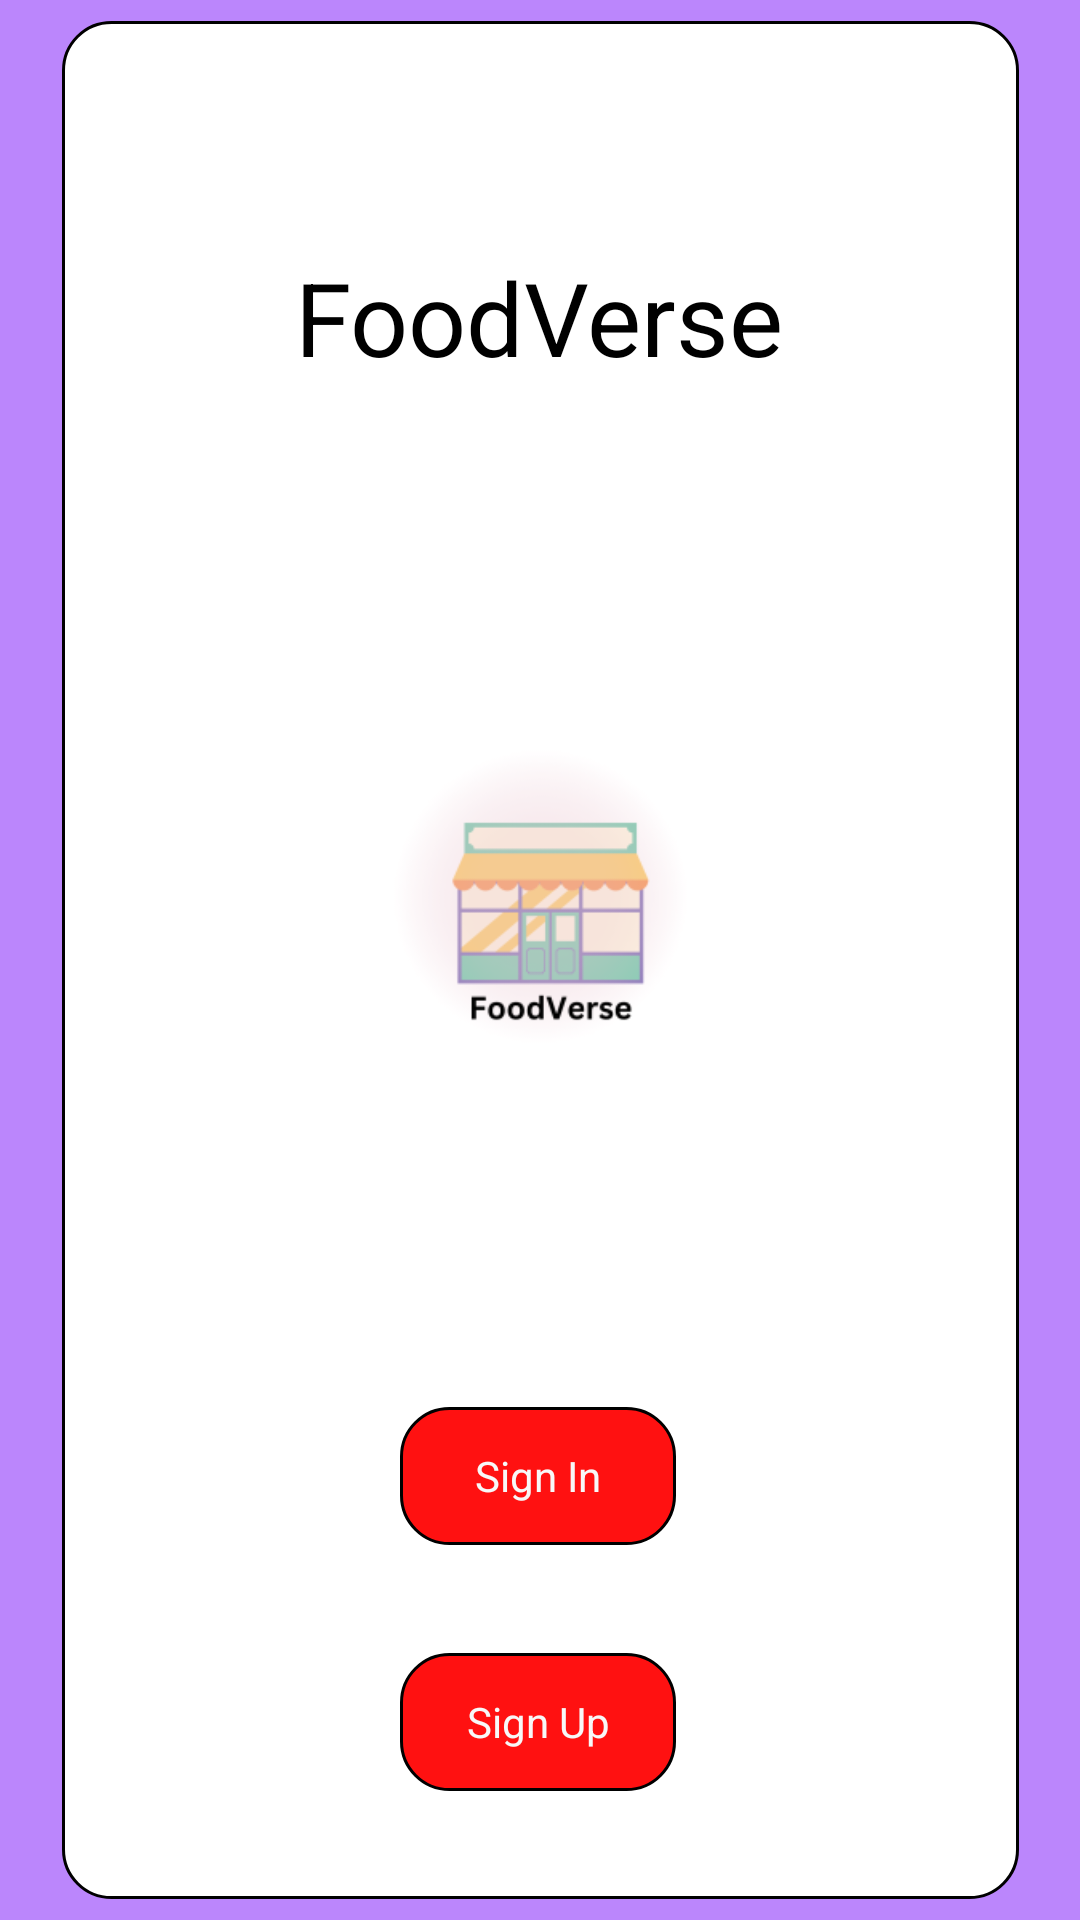

Reconstruct the res/layout file that produces this screen, plus the resources it refers to.
<!-- AndroidManifest.xml: application theme Theme.Fyp_mobile -->
<!-- res/layout/activity_main.xml -->
<?xml version="1.0" encoding="utf-8"?>
<androidx.constraintlayout.widget.ConstraintLayout xmlns:android="http://schemas.android.com/apk/res/android"
    xmlns:app="http://schemas.android.com/apk/res-auto"
    xmlns:tools="http://schemas.android.com/tools"
    android:id="@+id/layout"
    android:layout_width="match_parent"
    android:layout_height="match_parent"
    android:layout_gravity="center"
    android:background="@color/purple_200"
    android:foregroundGravity="center"
    app:layout_anchorGravity="center"
    tools:context=".MainActivity">

    <androidx.constraintlayout.widget.ConstraintLayout
        android:layout_width="319dp"
        android:layout_height="626dp"
        android:background="@drawable/shape"
        app:layout_constraintBottom_toBottomOf="parent"
        app:layout_constraintEnd_toEndOf="parent"
        app:layout_constraintStart_toStartOf="parent"
        app:layout_constraintTop_toTopOf="parent">

        <TextView
            android:id="@+id/textView"
            android:layout_width="wrap_content"
            android:layout_height="wrap_content"
            android:layout_marginTop="76dp"
            android:text="FoodVerse"
            android:textColor="#000000"
            android:textSize="34sp"
            app:layout_constraintEnd_toEndOf="parent"
            app:layout_constraintHorizontal_bias="0.496"
            app:layout_constraintStart_toStartOf="parent"
            app:layout_constraintTop_toTopOf="parent" />

        <FrameLayout
            android:id="@+id/frameLayout3"
            android:layout_width="92dp"
            android:layout_height="46dp"
            android:layout_marginBottom="36dp"
            android:background="@drawable/button_shape"
            android:foregroundGravity="center"
            android:gravity="center"
            android:textAlignment="center"
            app:layout_constraintBottom_toBottomOf="parent"
            app:layout_constraintEnd_toEndOf="parent"
            app:layout_constraintHorizontal_bias="0.497"
            app:layout_constraintStart_toStartOf="parent">

            <TextView
                android:id="@+id/signUpButton"
                android:layout_width="match_parent"
                android:layout_height="match_parent"
                android:gravity="center"
                android:inputType="none"
                android:text="Sign Up"
                android:textAlignment="center"
                android:textColor="#F8F8F8" />
        </FrameLayout>

        <FrameLayout
            android:id="@+id/frameLayout"
            android:layout_width="92dp"
            android:layout_height="46dp"
            android:layout_marginBottom="36dp"
            android:background="@drawable/button_shape"
            android:foregroundGravity="center"
            android:gravity="center"
            android:textAlignment="center"
            app:layout_constraintBottom_toTopOf="@+id/frameLayout3"
            app:layout_constraintEnd_toEndOf="parent"
            app:layout_constraintHorizontal_bias="0.497"
            app:layout_constraintStart_toStartOf="parent">

            <TextView
                android:id="@+id/signInButton"
                android:layout_width="match_parent"
                android:layout_height="match_parent"
                android:gravity="center"
                android:inputType="none"
                android:text="Sign In"
                android:textAlignment="center"
                android:textColor="#F8F8F8" />
        </FrameLayout>

        <ImageView
            android:id="@+id/imageView2"
            android:layout_width="173dp"
            android:layout_height="177dp"
            app:layout_constraintBottom_toTopOf="@+id/frameLayout"
            app:layout_constraintEnd_toEndOf="parent"
            app:layout_constraintStart_toStartOf="parent"
            app:layout_constraintTop_toBottomOf="@+id/textView"
            app:srcCompat="@mipmap/foodverse" />

    </androidx.constraintlayout.widget.ConstraintLayout>

</androidx.constraintlayout.widget.ConstraintLayout>
<!-- resources referenced by this layout -->
<resources>
  <!-- drawable button_shape (drawable) -->
  <shape xmlns:android="http://schemas.android.com/apk/res/android"
      android:shape="rectangle">
      <solid android:color="#FF1111" />
      <corners android:radius="16dp" />
      <stroke android:width="1dp" android:color="@color/black" />
  </shape>
  <!-- drawable shape (drawable) -->
  <?xml version="1.0" encoding="utf-8"?>
      <shape xmlns:android="http://schemas.android.com/apk/res/android"
          android:shape="rectangle">
           <solid android:color="#FFFFFF" />
          <corners android:radius="16dp" />
          <stroke android:width="1dp" android:color="@color/black" />
      </shape>
  <!-- mipmap foodverse: png bitmap (mipmap-hdpi, 6943 bytes) -->
  <style name="Theme.Fyp_mobile" parent="Theme.MaterialComponents.DayNight.DarkActionBar">
          
          <item name="colorPrimary">@color/purple_500</item>
          <item name="colorPrimaryVariant">@color/purple_700</item>
          <item name="colorOnPrimary">@color/white</item>
          
          <item name="colorSecondary">@color/teal_200</item>
          <item name="colorSecondaryVariant">@color/teal_700</item>
          <item name="colorOnSecondary">@color/black</item>
          <item name="windowNoTitle">true</item>
          
          <item name="android:statusBarColor" tools:targetApi="l">?attr/colorPrimaryVariant</item>
          
      </style>
  <!-- not gathered from this repository: default colours our renderer supplied (Android Studio template values) -->
  <color name="purple_200">#FFBB86FC</color>
  <color name="purple_500">#FF6200EE</color>
  <color name="purple_700">#FF3700B3</color>
  <color name="teal_200">#FF03DAC5</color>
  <color name="teal_700">#FF018786</color>
  <color name="black">#FF000000</color>
  <color name="white">#FFFFFFFF</color>
</resources>
